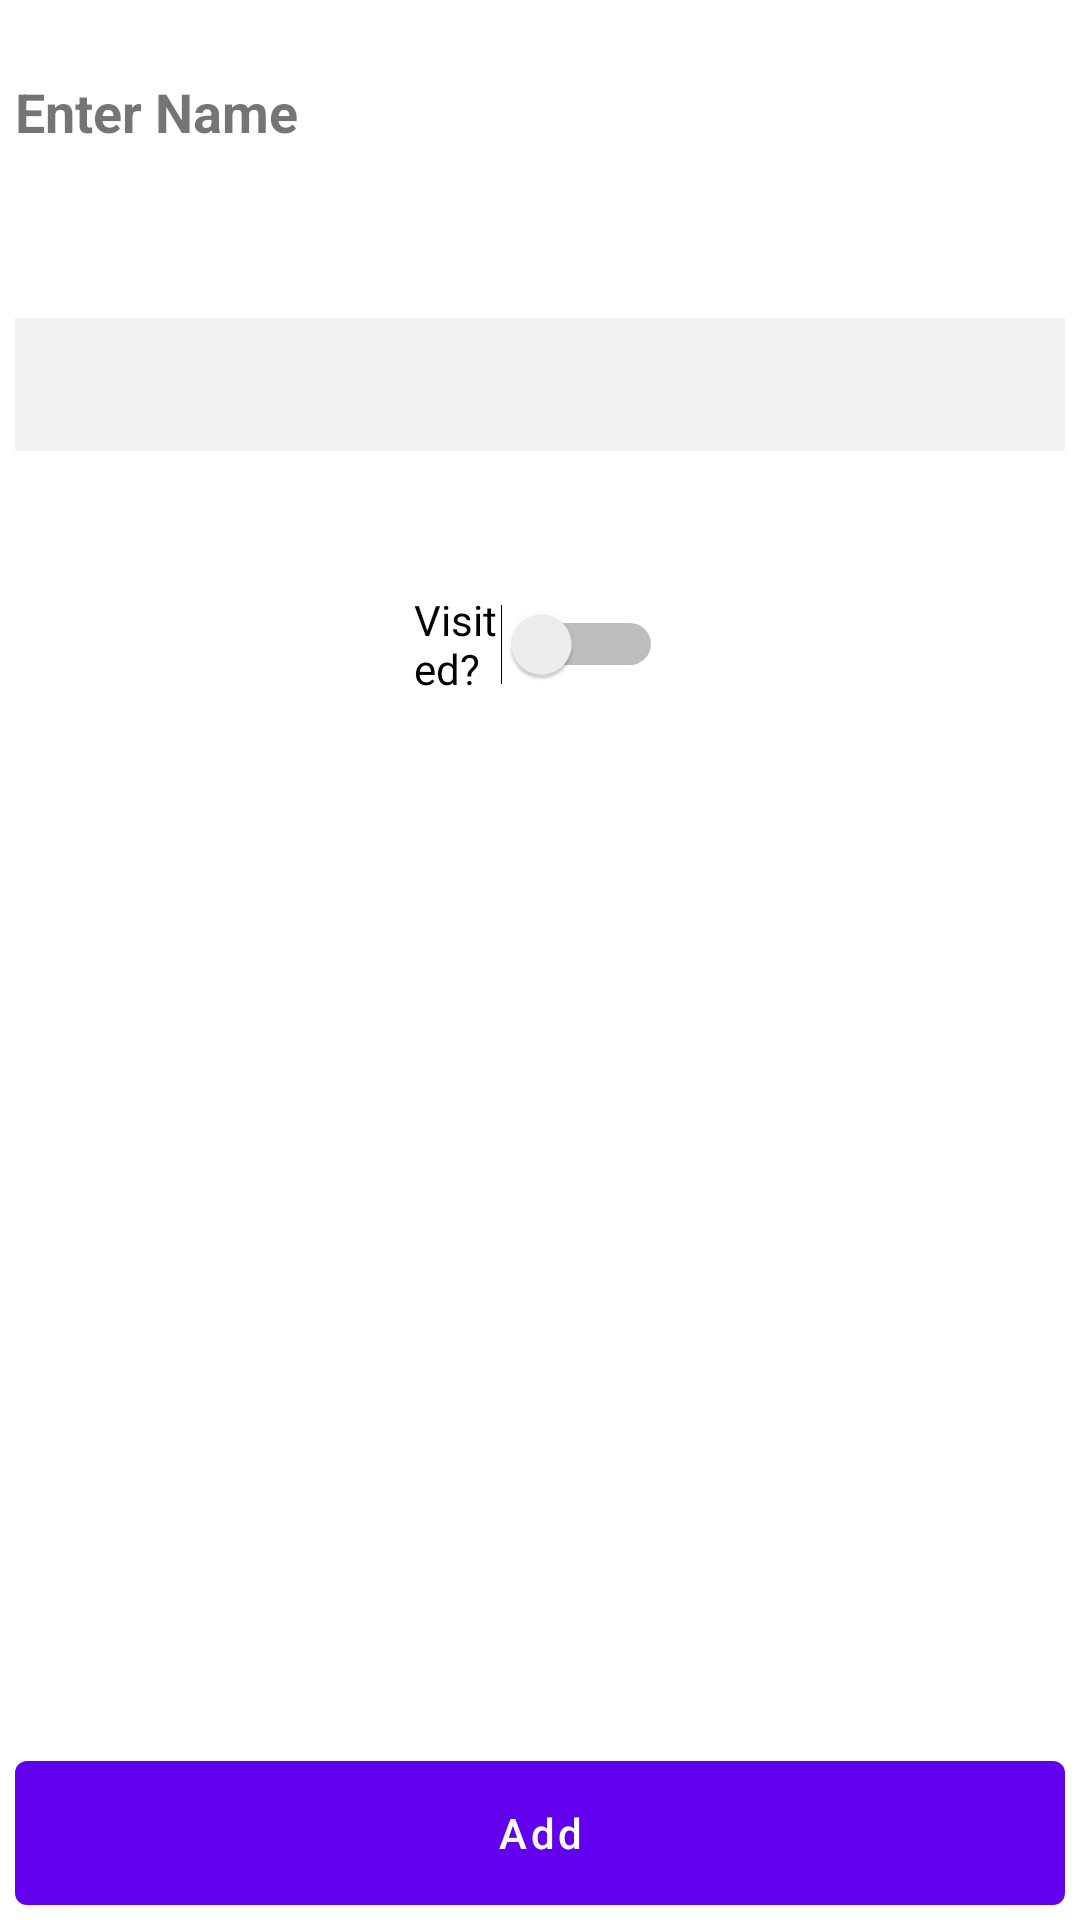

Write the Android layout XML for this screen, with the resource values it uses.
<!-- AndroidManifest.xml: application theme Theme.FA_Aastha_c0851622_Android -->
<!-- res/layout/new_location.xml -->
<?xml version="1.0" encoding="utf-8"?>
<RelativeLayout xmlns:android="http://schemas.android.com/apk/res/android"
    xmlns:tools="http://schemas.android.com/tools"
    android:layout_width="match_parent"
    android:layout_height="match_parent"
    android:orientation="vertical"
    tools:context=".MapsActivity">

    <TextView
        android:id="@+id/text_name"
        android:layout_width="match_parent"
        android:layout_height="52dp"
        android:layout_marginTop="20dp"
        android:padding="5dp"
        android:text="Enter Name"
        android:textSize="18sp"
        android:textStyle="bold" />


    <EditText
        android:id="@+id/edit_name"
        android:layout_width="match_parent"
        android:layout_height="wrap_content"
        android:layout_below="@id/text_name"
        android:layout_marginStart="5dp"
        android:layout_marginTop="34dp"
        android:layout_marginEnd="5dp"
        android:layout_marginBottom="5dp"
        android:background="#f1f1f1"
        android:padding="10dp" />

    <com.google.android.material.button.MaterialButton
        android:id="@+id/button_add"
        android:layout_width="match_parent"
        android:layout_height="wrap_content"
        android:layout_margin="5dp"
        android:textAllCaps="false"
        android:insetBottom="0dp"
        android:insetTop="0dp"
        android:layout_alignParentBottom="true"
        android:text="Add" />

    <Switch
        android:id="@+id/switch1"
        android:layout_width="134dp"
        android:layout_height="49dp"
        android:layout_below="@id/edit_name"
        android:layout_alignParentStart="true"
        android:layout_alignParentEnd="true"
        android:layout_marginStart="138dp"
        android:layout_marginTop="35dp"
        android:layout_marginEnd="139dp"
        android:text="Visited?" />

</RelativeLayout>
<!-- resources referenced by this layout -->
<resources>
  <style name="Theme.FA_Aastha_c0851622_Android" parent="Theme.MaterialComponents.DayNight.DarkActionBar">
          
          <item name="colorPrimary">@color/purple_500</item>
          <item name="colorPrimaryVariant">@color/purple_700</item>
          <item name="colorOnPrimary">@color/white</item>
          
          <item name="colorSecondary">@color/teal_200</item>
          <item name="colorSecondaryVariant">@color/teal_700</item>
          <item name="colorOnSecondary">@color/black</item>
          
          <item name="android:statusBarColor" tools:targetApi="l">?attr/colorPrimaryVariant</item>
          
      </style>
  <!-- not gathered from this repository: default colours our renderer supplied (Android Studio template values) -->
  <color name="purple_500">#FF6200EE</color>
  <color name="purple_700">#FF3700B3</color>
  <color name="teal_200">#FF03DAC5</color>
  <color name="teal_700">#FF018786</color>
  <color name="black">#FF000000</color>
  <color name="white">#FFFFFFFF</color>
</resources>
